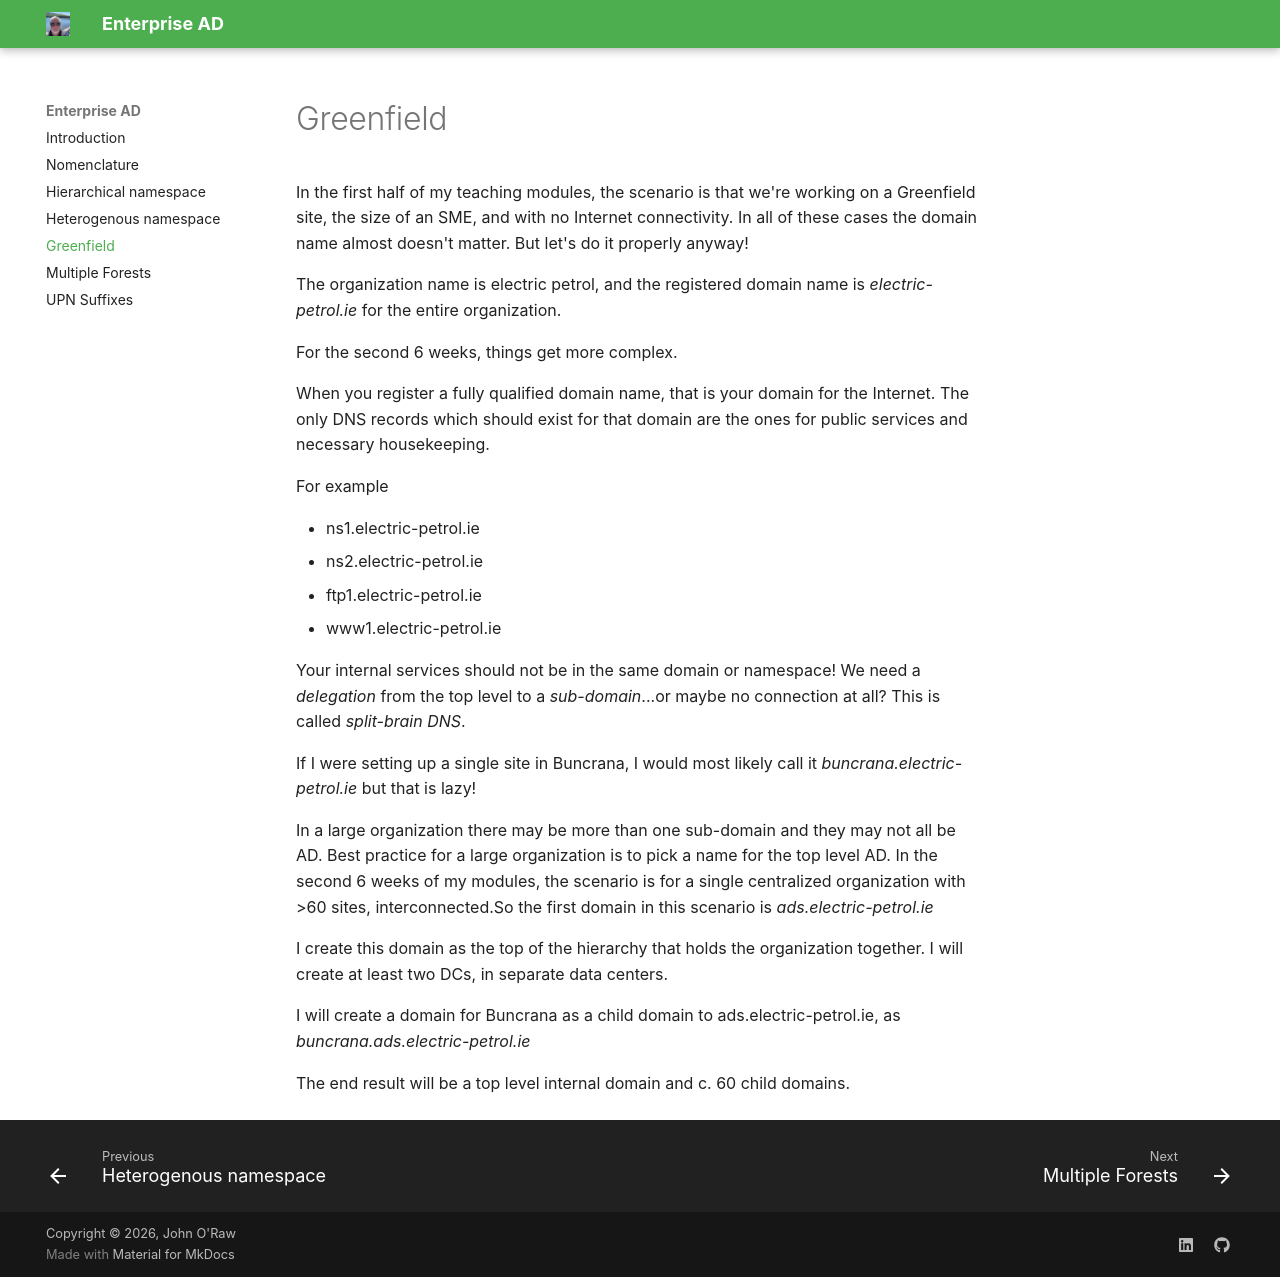

repository: JOR-Donegal/EnterpriseAD26 · page: d/index.html · generator: mkdocs

# Greenfield

In the first half of my teaching modules, the scenario is that we're working on a Greenfield site, the size of an SME, and with no Internet connectivity. In all of these cases the domain name almost doesn't matter. But let's do it properly anyway!

The organization name is electric petrol, and the registered domain name is _electric-petrol.ie_ for the entire organization. 

For the second 6 weeks, things get more complex.

When you register a fully qualified domain name, that is your domain for the Internet. The only DNS records which should exist for that domain are the ones for public services and necessary housekeeping.

For example

- ns1.electric-petrol.ie
- ns2.electric-petrol.ie
- ftp1.electric-petrol.ie
- www1.electric-petrol.ie

Your internal services should not be in the same domain or namespace! We need a _delegation_ from the top level to a _sub-domain_...or maybe no connection at all? This is called _split-brain DNS_.

If I were setting up a single site in Buncrana, I would most likely call it _buncrana.electric-petrol.ie_ but that is lazy!

In a large organization there may be more than one sub-domain and they may not all be AD. Best practice for a large organization is to pick a name for the top level AD. In the second 6 weeks of my modules, the scenario is for a single centralized organization with >60 sites, interconnected.So the first domain in this scenario is _ads.electric-petrol.ie_

I create this domain as the top of the hierarchy that holds the organization together. I will create at least two DCs, in separate data centers.

I will create a domain for Buncrana as a child domain to ads.electric-petrol.ie, as _buncrana.ads.electric-petrol.ie_

The end result will be a top level internal domain and c. 60 child domains.
